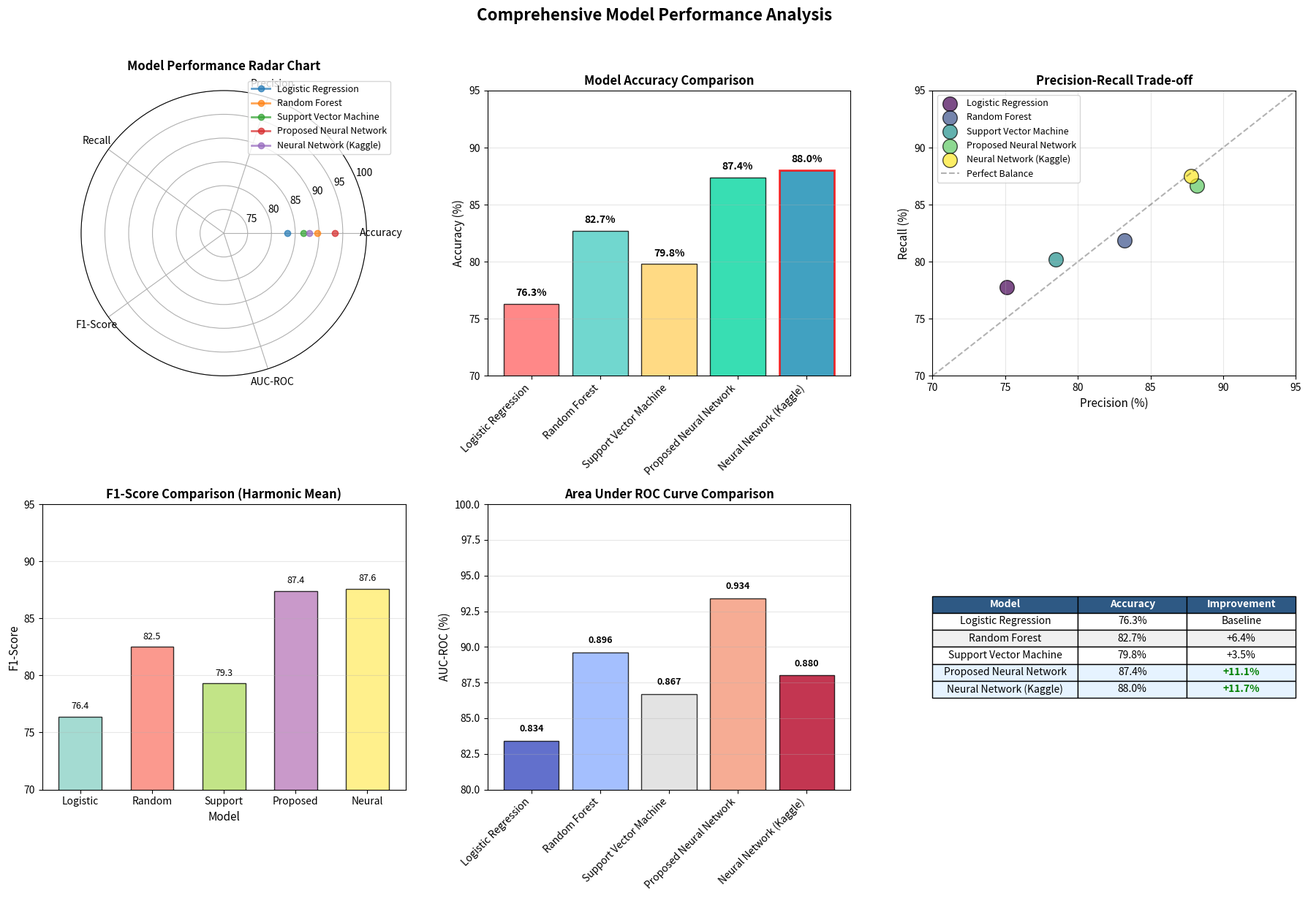

Write Python code to recreate this figure.
import matplotlib.pyplot as plt
import seaborn as sns
import numpy as np
from pathlib import Path


def generate_model_performance_visualizations():
    """Generate performance comparison visualizations"""

    OUTPUT_DIR = Path("model_visualizations")
    OUTPUT_DIR.mkdir(exist_ok=True)

    # Model comparison data (from your report)
    models = ['Logistic Regression', 'Random Forest', 'Support Vector Machine',
              'Proposed Neural Network', 'Neural Network (Kaggle)']

    # Metrics for each model
    metrics_data = {
        'Accuracy': [76.3, 82.7, 79.8, 87.4, 88.0],  # Percentage
        'Precision': [75.1, 83.2, 78.5, 88.2, 87.8],
        'Recall': [77.8, 81.9, 80.2, 86.7, 87.5],
        'F1-Score': [76.4, 82.5, 79.3, 87.4, 87.6],
        'AUC-ROC': [0.834, 0.896, 0.867, 0.934, 0.880]
    }

    # Create comprehensive comparison figure
    fig = plt.figure(figsize=(18, 12))

    # 1. Radar Chart for Model Comparison
    ax1 = plt.subplot(2, 3, 1, projection='polar')

    # Normalize metrics for radar chart
    metrics = ['Accuracy', 'Precision', 'Recall', 'F1-Score', 'AUC-ROC']
    num_vars = len(metrics)

    # Calculate angle for each axis
    angles = np.linspace(0, 2 * np.pi, num_vars, endpoint=False).tolist()
    angles += angles[:1]  # Close the loop

    # Plot each model
    for i, model in enumerate(models):
        values = [metrics_data[m][i] / 100 if m != 'AUC-ROC' else metrics_data[m][i]
                  for m in metrics]
        values += values[:1]  # Close the loop

        # Scale AUC-ROC to percentage for consistent scaling
        if metrics_data['AUC-ROC'][i] < 1:
            values[-1] = metrics_data['AUC-ROC'][i] * 100

        ax1.plot(angles, values, 'o-', linewidth=2, label=model, alpha=0.7)
        ax1.fill(angles, values, alpha=0.1)

    ax1.set_xticks(angles[:-1])
    ax1.set_xticklabels(metrics, fontsize=10)
    ax1.set_ylim(70, 100)
    ax1.set_title('Model Performance Radar Chart', fontsize=12, fontweight='bold', pad=20)
    ax1.grid(True)
    ax1.legend(bbox_to_anchor=(1.1, 1.05), fontsize=9)

    # 2. Bar Chart: Accuracy Comparison
    ax2 = plt.subplot(2, 3, 2)

    bars = ax2.bar(models, metrics_data['Accuracy'],
                   color=['#FF6B6B', '#4ECDC4', '#FFD166', '#06D6A0', '#118AB2'],
                   edgecolor='black', alpha=0.8)

    # Add value labels
    for bar, acc in zip(bars, metrics_data['Accuracy']):
        height = bar.get_height()
        ax2.text(bar.get_x() + bar.get_width() / 2., height + 0.5,
                 f'{acc}%', ha='center', va='bottom', fontsize=10, fontweight='bold')

    ax2.set_ylabel('Accuracy (%)', fontsize=11)
    ax2.set_title('Model Accuracy Comparison', fontsize=12, fontweight='bold')
    ax2.set_ylim(70, 95)
    plt.setp(ax2.xaxis.get_majorticklabels(), rotation=45, ha='right')
    ax2.grid(True, alpha=0.3, axis='y')

    # Highlight best model
    best_idx = metrics_data['Accuracy'].index(max(metrics_data['Accuracy']))
    bars[best_idx].set_edgecolor('red')
    bars[best_idx].set_linewidth(2)

    # 3. Precision-Recall Trade-off
    ax3 = plt.subplot(2, 3, 3)

    colors = plt.cm.viridis(np.linspace(0, 1, len(models)))
    for i, model in enumerate(models):
        ax3.scatter(metrics_data['Precision'][i], metrics_data['Recall'][i],
                    s=200, c=[colors[i]], alpha=0.7, edgecolors='black',
                    label=model)

    ax3.set_xlabel('Precision (%)', fontsize=11)
    ax3.set_ylabel('Recall (%)', fontsize=11)
    ax3.set_title('Precision-Recall Trade-off', fontsize=12, fontweight='bold')
    ax3.grid(True, alpha=0.3)
    ax3.set_xlim(70, 95)
    ax3.set_ylim(70, 95)

    # Add diagonal line (perfect balance)
    ax3.plot([70, 95], [70, 95], 'k--', alpha=0.3, label='Perfect Balance')
    ax3.legend(fontsize=9)

    # 4. F1-Score Comparison
    ax4 = plt.subplot(2, 3, 4)

    x_pos = np.arange(len(models))
    width = 0.6

    bars_f1 = ax4.bar(x_pos, metrics_data['F1-Score'], width,
                      color=plt.cm.Set3(np.linspace(0, 1, len(models))),
                      edgecolor='black', alpha=0.8)

    ax4.set_xlabel('Model', fontsize=11)
    ax4.set_ylabel('F1-Score', fontsize=11)
    ax4.set_title('F1-Score Comparison (Harmonic Mean)', fontsize=12, fontweight='bold')
    ax4.set_xticks(x_pos)
    ax4.set_xticklabels([m.split()[0] for m in models], fontsize=10)
    ax4.set_ylim(70, 95)
    ax4.grid(True, alpha=0.3, axis='y')

    # Add value labels
    for bar, f1 in zip(bars_f1, metrics_data['F1-Score']):
        ax4.text(bar.get_x() + bar.get_width() / 2., bar.get_height() + 0.5,
                 f'{f1:.1f}', ha='center', va='bottom', fontsize=9)

    # 5. AUC-ROC Comparison
    ax5 = plt.subplot(2, 3, 5)

    # Convert AUC to percentage for consistency
    auc_percentage = [auc * 100 for auc in metrics_data['AUC-ROC']]

    bars_auc = ax5.bar(models, auc_percentage,
                       color=plt.cm.coolwarm(np.linspace(0, 1, len(models))),
                       edgecolor='black', alpha=0.8)

    ax5.set_ylabel('AUC-ROC (%)', fontsize=11)
    ax5.set_title('Area Under ROC Curve Comparison', fontsize=12, fontweight='bold')
    ax5.set_ylim(80, 100)
    plt.setp(ax5.xaxis.get_majorticklabels(), rotation=45, ha='right')
    ax5.grid(True, alpha=0.3, axis='y')

    # Add value labels
    for bar, auc in zip(bars_auc, metrics_data['AUC-ROC']):
        ax5.text(bar.get_x() + bar.get_width() / 2., auc * 100 + 0.5,
                 f'{auc:.3f}', ha='center', va='bottom', fontsize=9, fontweight='bold')

    # 6. Performance Improvement Table
    ax6 = plt.subplot(2, 3, 6)
    ax6.axis('tight')
    ax6.axis('off')

    # Calculate improvements over baseline
    baseline_accuracy = metrics_data['Accuracy'][0]  # Logistic Regression
    improvements = []

    for i, model in enumerate(models):
        if i == 0:
            improvement = "Baseline"
        else:
            improvement = f"+{metrics_data['Accuracy'][i] - baseline_accuracy:.1f}%"
        improvements.append(improvement)

    table_data = list(zip(models, [f"{acc}%" for acc in metrics_data['Accuracy']], improvements))
    table_data.insert(0, ('Model', 'Accuracy', 'Improvement'))

    table = ax6.table(cellText=table_data, cellLoc='center',
                      loc='center', colWidths=[0.4, 0.3, 0.3])
    table.auto_set_font_size(False)
    table.set_fontsize(10)
    table.scale(1, 1.5)

    # Style the table
    for (i, j), cell in table.get_celld().items():
        if i == 0:  # Header
            cell.set_text_props(fontweight='bold', color='white')
            cell.set_facecolor('#2E5984')
        elif 'Neural' in table_data[i][0]:  # Highlight neural networks
            cell.set_facecolor('#E6F3FF')
            if j == 2 and '+' in table_data[i][2]:
                cell.set_text_props(fontweight='bold', color='green')
        else:
            cell.set_facecolor('#F0F0F0' if i % 2 == 0 else '#FFFFFF')

    plt.suptitle('Comprehensive Model Performance Analysis',
                 fontsize=16, fontweight='bold', y=1.02)
    plt.tight_layout()
    plt.savefig(OUTPUT_DIR / 'model_performance_comparison.png', dpi=300, bbox_inches='tight')
    plt.close()

    print("✓ Generated: model_performance_comparison.png")

    return metrics_data


# Run the function
if __name__ == "__main__":
    generate_model_performance_visualizations()
